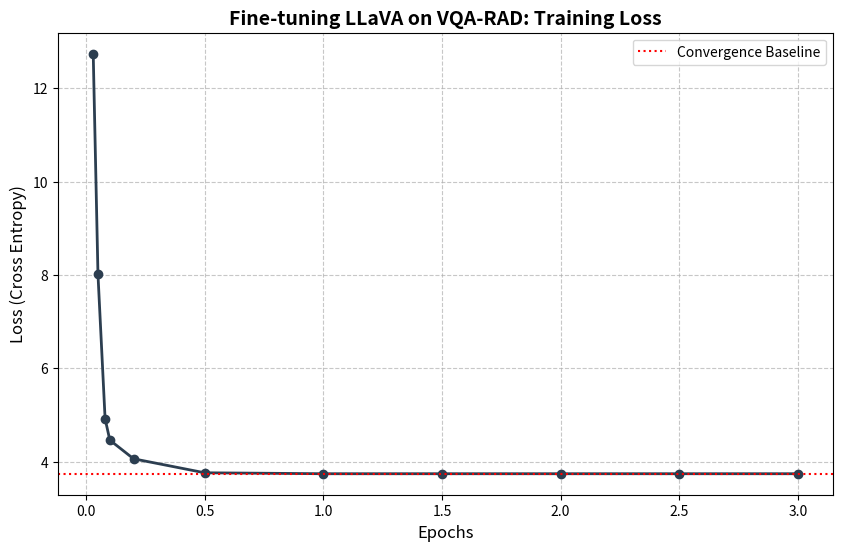

Python code for this plot:
import matplotlib.pyplot as plt

# 提取自你提供的训练日志
epochs = [0.03, 0.05, 0.08, 0.1, 0.2, 0.5, 1.0, 1.5, 2.0, 2.5, 3.0]
losses = [12.74, 8.01, 4.92, 4.46, 4.06, 3.76, 3.74, 3.74, 3.74, 3.74, 3.74]

plt.figure(figsize=(10, 6))
plt.plot(epochs, losses, marker='o', color='#2c3e50', linewidth=2, markersize=6)

# 图表美化
plt.title('Fine-tuning LLaVA on VQA-RAD: Training Loss', fontsize=14, fontweight='bold')
plt.xlabel('Epochs', fontsize=12)
plt.ylabel('Loss (Cross Entropy)', fontsize=12)
plt.grid(True, linestyle='--', alpha=0.7)
plt.axhline(y=3.74, color='r', linestyle=':', label='Convergence Baseline')
plt.legend()

# 保存图片用于报告
plt.savefig('training_loss_curve.png', dpi=300)
plt.show()
print("✅ Loss 曲线图已保存为 training_loss_curve.png")